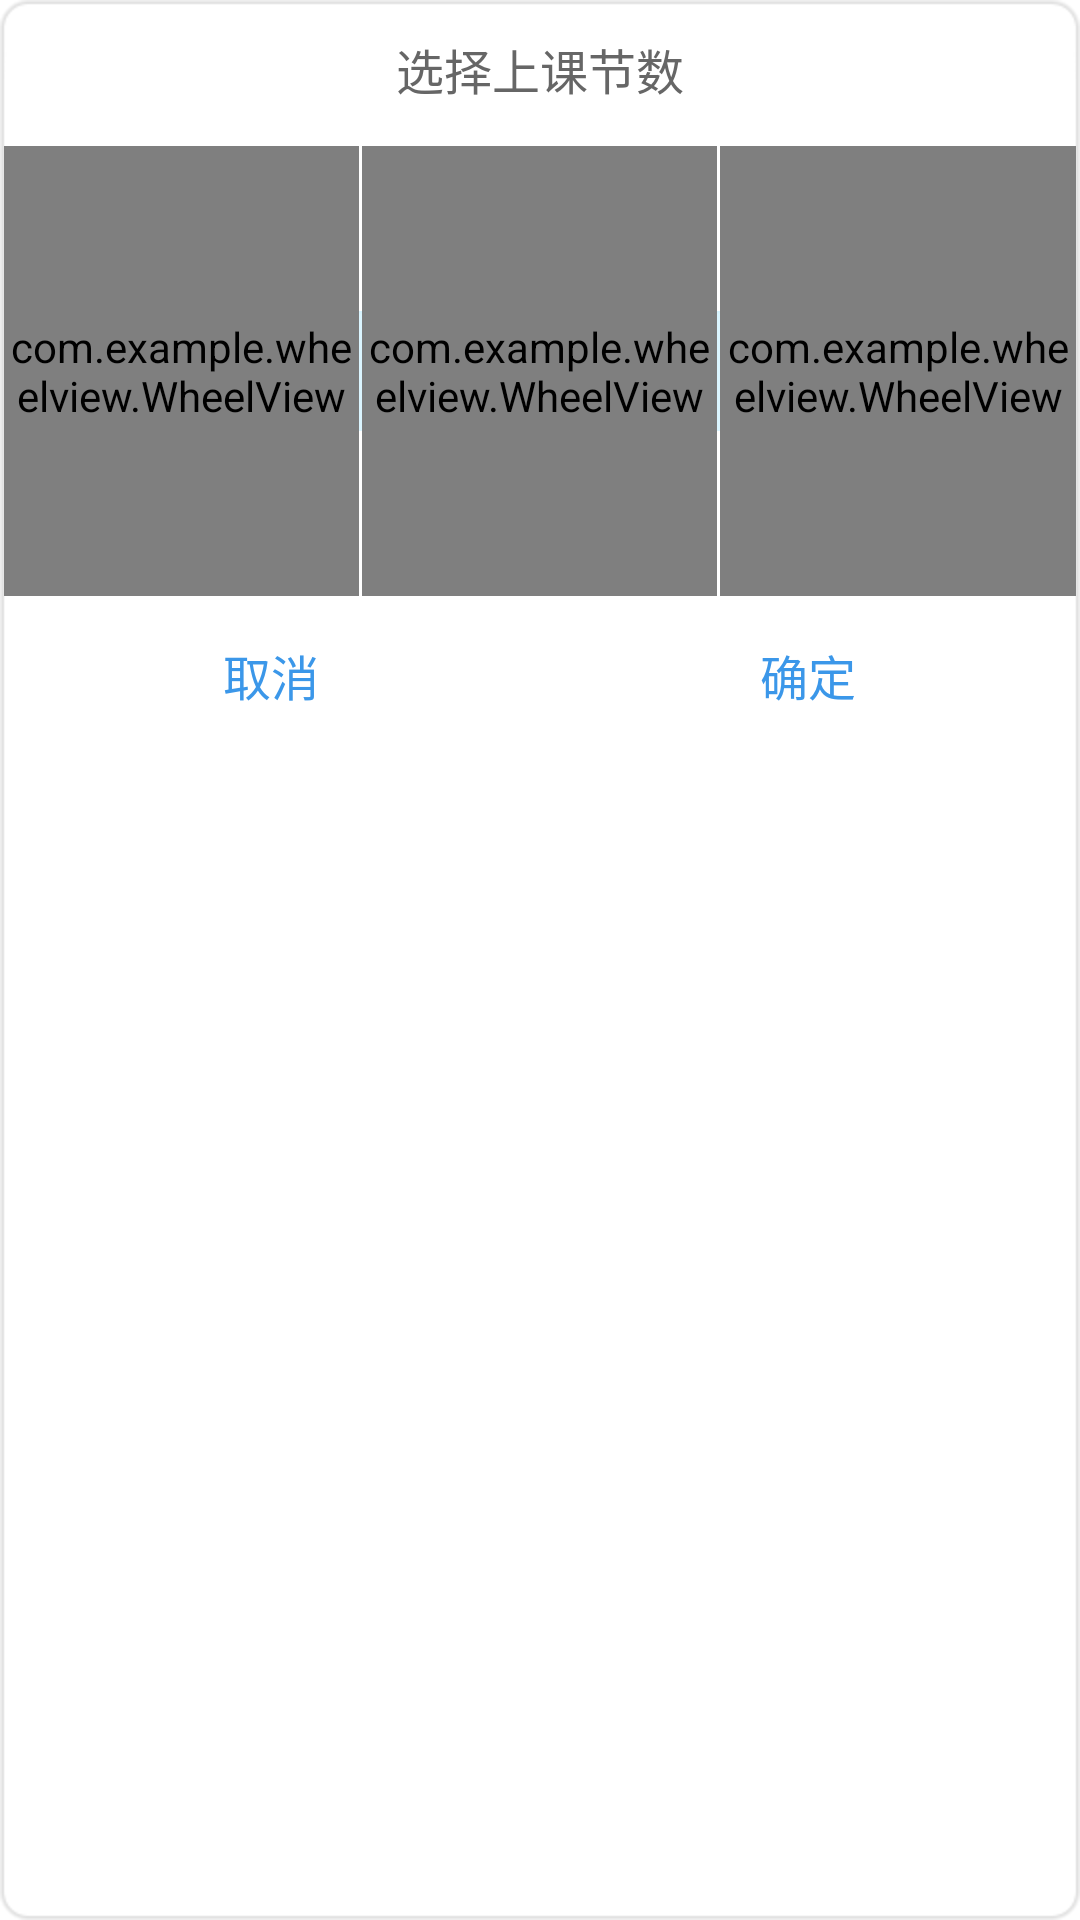

The Android layout XML behind this screen, and the referenced resources:
<!-- AndroidManifest.xml: application theme AppTheme -->
<!-- res/layout/add_course_time_wheel.xml -->
<?xml version="1.0" encoding="utf-8"?>
<LinearLayout xmlns:android="http://schemas.android.com/apk/res/android"
    android:id="@id/wheel_view_llyt"
    android:layout_width="296.0dip"
    android:layout_height="wrap_content"
    android:layout_centerInParent="true"
    android:background="@drawable/ic_dlg_background"
    android:clickable="true"
    android:gravity="center_horizontal"
    android:orientation="vertical" >

    <RelativeLayout
        android:layout_width="fill_parent"
        android:layout_height="wrap_content"
        android:orientation="horizontal"
        android:paddingBottom="8.0dip"
        android:paddingTop="12.0dip" >

        <TextView
            android:id="@id/wheel_view_txv_title"
            android:layout_width="fill_parent"
            android:layout_height="wrap_content"
            android:layout_centerVertical="true"
            android:layout_gravity="center"
            android:gravity="center_horizontal"
            android:text="@string/add_course_section_tip"
            android:textColor="@color/dlg_title"
            android:textSize="16.0dip" />
    </RelativeLayout>

    <RelativeLayout
        android:id="@id/wheel_view_rlyt_body"
        android:layout_width="fill_parent"
        android:layout_height="158.0dip" >

        <RelativeLayout
            android:layout_width="fill_parent"
            android:layout_height="fill_parent" >

            <TextView
                android:layout_width="fill_parent"
                android:layout_height="40.0dip"
                android:layout_centerVertical="true"
                android:background="@drawable/ic_picker_bar" />

            <LinearLayout
                android:id="@id/wheel_view_llyt_wheels"
                android:layout_width="fill_parent"
                android:layout_height="158.0dip"
                android:gravity="center"
                android:orientation="horizontal"
                android:paddingBottom="4.0dip"
                android:paddingTop="4.0dip" >

                <com.example.wheelview.WheelView
                    android:id="@+id/wheel_view_left"
                    android:layout_width="100dp"
                    android:layout_height="fill_parent"
                    android:layout_weight="1"
                    android:textColor="@color/dlg_blue" />

                <TextView
                    android:layout_width="1.0dp"
                    android:layout_height="fill_parent"
                    android:background="@drawable/ic_wheel_divider" />

                <com.example.wheelview.WheelView
                    android:id="@+id/wheel_view_center"
                    android:layout_width="100dp"
                    android:layout_height="fill_parent"
                    android:layout_gravity="center_horizontal"
                    android:layout_weight="1"
                    android:textColor="@color/dlg_blue" />

                <TextView
                    android:layout_width="1.0dp"
                    android:layout_height="fill_parent"
                    android:background="@drawable/ic_wheel_divider" />

                <com.example.wheelview.WheelView
                    android:id="@+id/wheel_view_right"
                    android:layout_width="100dp"
                    android:layout_height="fill_parent"
                    android:layout_weight="1" />
            </LinearLayout>
        </RelativeLayout>

        <ImageView
            android:layout_width="fill_parent"
            android:layout_height="wrap_content"
            android:background="@drawable/ic_dlg_title_shadow"
            android:contentDescription="@string/app_name_en"
            android:visibility="gone" />

        <TextView
            android:id="@id/wheel_view_txv_tip"
            android:layout_width="wrap_content"
            android:layout_height="wrap_content"
            android:layout_alignParentBottom="true"
            android:layout_marginLeft="16.0dip"
            android:layout_marginRight="16.0dip"
            android:textColor="@color/grey"
            android:textSize="12.0dip" />
    </RelativeLayout>

    <LinearLayout
        android:layout_width="fill_parent"
        android:layout_height="wrap_content"
        android:orientation="vertical" >

        <ImageView
            android:layout_width="fill_parent"
            android:layout_height="1.0px"
            android:background="@drawable/dlg_line_repeat" />

        <LinearLayout
            android:id="@id/dlg_llyt_btns"
            android:layout_width="fill_parent"
            android:layout_height="44.0dip"
            android:orientation="horizontal" >

            <Button
                android:id="@id/wheel_view_btn_cancel"
                android:layout_width="0.0dip"
                android:layout_height="fill_parent"
                android:layout_weight="1.0"
                android:background="@drawable/dlg_btn_left_selector"
                android:gravity="center"
                android:text="@string/general_cancle"
                android:textColor="@color/dlg_blue"
                android:textSize="16.0dip" />

            <TextView
                android:id="@id/dlg_txv_btnDivider"
                android:layout_width="1.0px"
                android:layout_height="fill_parent"
                android:background="@drawable/dlg_line_repeat" />

            <Button
                android:id="@id/wheel_view_btn_submit"
                android:layout_width="0.0dip"
                android:layout_height="fill_parent"
                android:layout_weight="1.0"
                android:background="@drawable/dlg_btn_right_selector"
                android:gravity="center"
                android:text="@string/general_confirm"
                android:textColor="@color/dlg_blue"
                android:textSize="16.0dip" />
        </LinearLayout>
    </LinearLayout>

</LinearLayout>
<!-- resources referenced by this layout -->
<resources>
  <color name="dlg_blue">#ff3b97e9</color>
  <color name="dlg_title">#ff666666</color>
  <color name="grey">#ff666666</color>
  <!-- drawable dlg_btn_left_selector (drawable) -->
  <?xml version="1.0" encoding="utf-8"?>
  <selector
    xmlns:android="http://schemas.android.com/apk/res/android">
      <item android:state_pressed="true" android:drawable="@drawable/ic_dlg_btn_left_press" />
      <item android:drawable="@color/lucency_white" />
  </selector>
  <!-- drawable dlg_btn_right_selector (drawable) -->
  <?xml version="1.0" encoding="utf-8"?>
  <selector
    xmlns:android="http://schemas.android.com/apk/res/android">
      <item android:state_pressed="true" android:drawable="@drawable/ic_dlg_btn_right_press" />
      <item android:drawable="@color/lucency_white" />
  </selector>
  <!-- drawable dlg_line_repeat (drawable) -->
  <?xml version="1.0" encoding="utf-8"?>
  <bitmap android:src="@drawable/ic_dlg_line_point" android:tileMode="repeat"
    xmlns:android="http://schemas.android.com/apk/res/android" />
  <!-- drawable ic_dlg_title_shadow: png bitmap (drawable-hdpi, 1682 bytes) -->
  <string name="add_course_section_tip">选择上课节数</string>
  <string name="app_name_en">我的课程表</string>
  <string name="general_cancle">取消</string>
  <string name="general_confirm">确定</string>
  <style name="AppTheme" parent="AppBaseTheme">
          
      </style>
  <color name="lucency_white">#00ffffff</color>
  <style name="AppBaseTheme" parent="android:Theme.Light">
          
      </style>
</resources>
